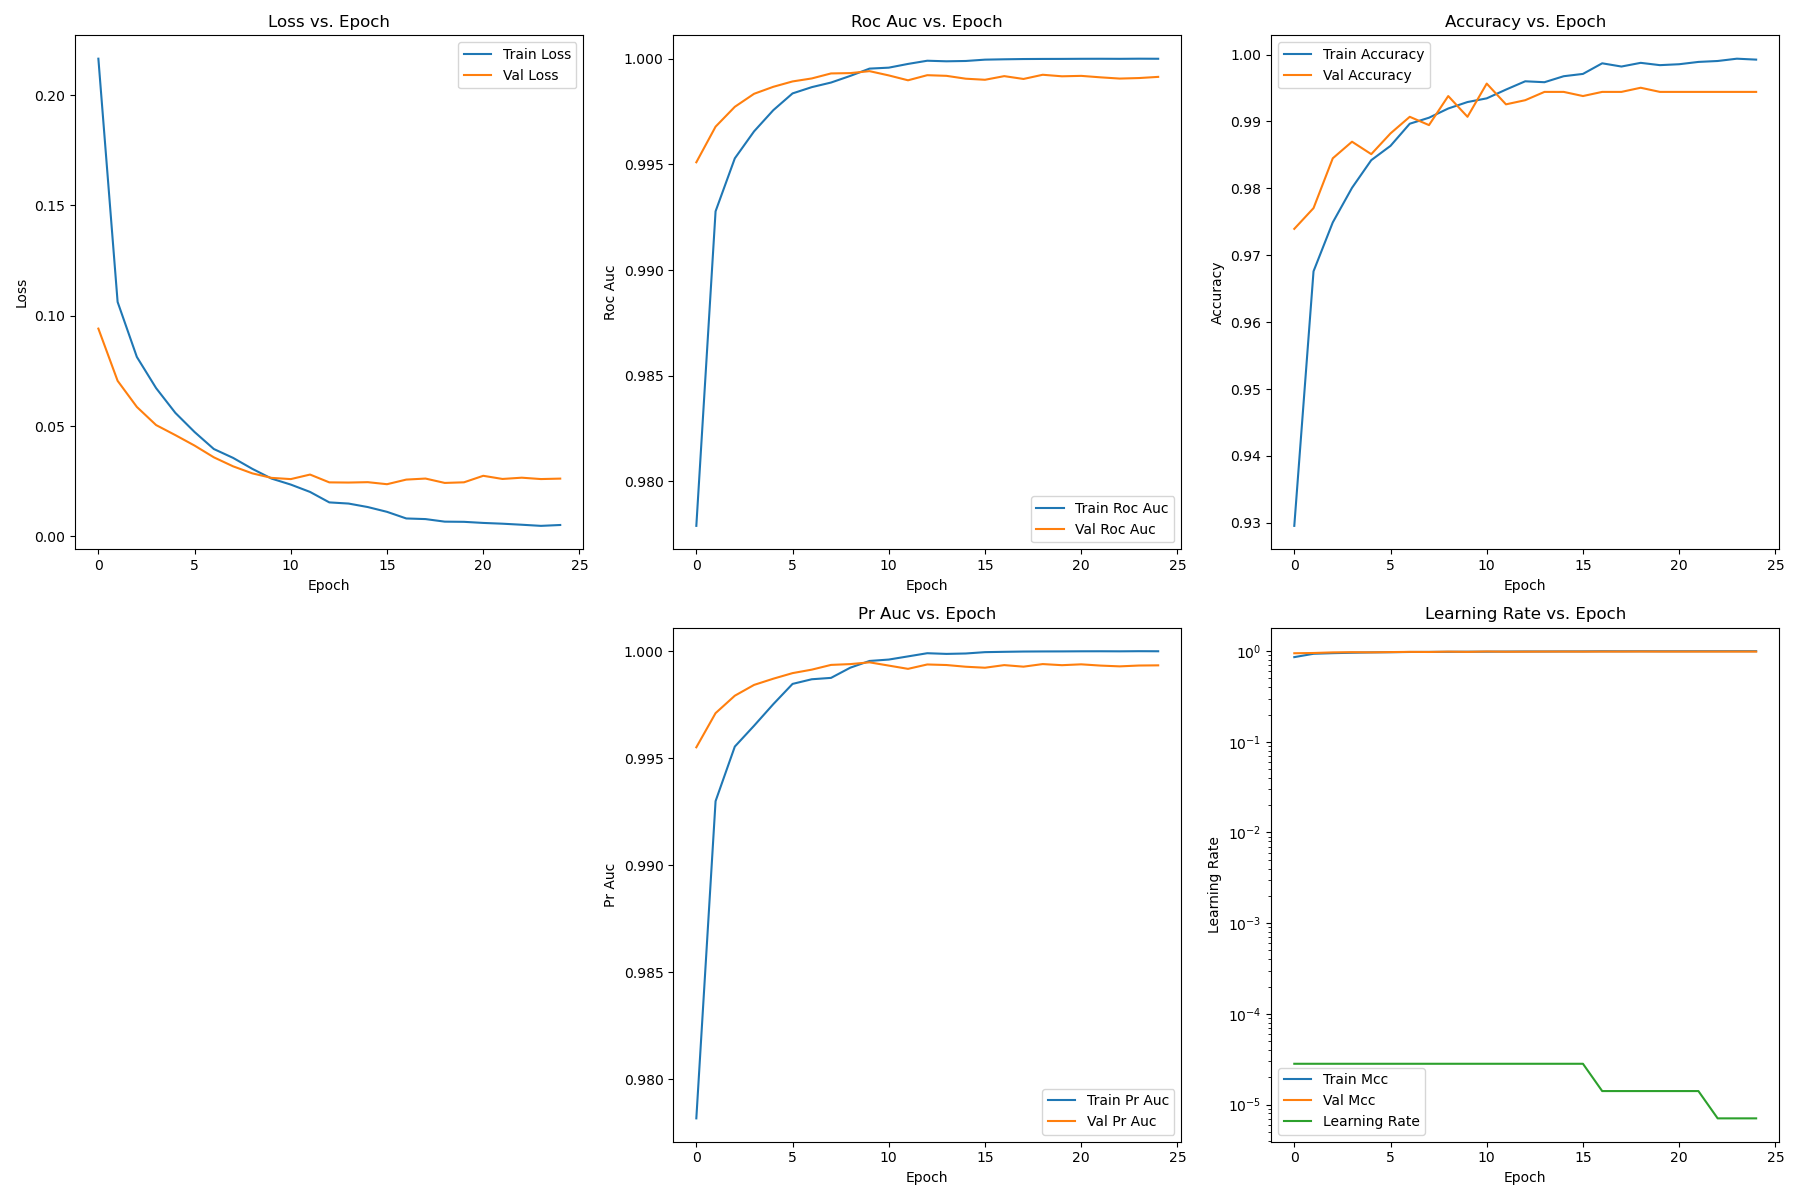

The file beside this chart, header and first rows:
epoch, train_loss, val_loss, train_roc_auc, val_roc_auc, train_pr_auc, val_pr_auc, train_accuracy, val_accuracy, train_f1, val_f1, train_mcc, val_mcc, learning_rate, epoch_time_s
0, 0.2165, 0.09416, 0.9779, 0.9951, 0.9782, 0.9955, 0.9296, 0.9739, 0.9291, 0.974, 0.8592, 0.9479, 2.8149357437872202e-05, 2.063
1, 0.1062, 0.07049, 0.9928, 0.9968, 0.993, 0.9971, 0.9676, 0.977, 0.9676, 0.9769, 0.9352, 0.9542, 2.8149357437872202e-05, 1.546
2, 0.08131, 0.05865, 0.9953, 0.9977, 0.9955, 0.9979, 0.9749, 0.9845, 0.9749, 0.9845, 0.9498, 0.969, 2.8149357437872202e-05, 1.538
3, 0.06718, 0.05044, 0.9966, 0.9983, 0.9965, 0.9984, 0.9801, 0.987, 0.9801, 0.9869, 0.9602, 0.974, 2.8149357437872202e-05, 1.429
4, 0.05596, 0.04588, 0.9976, 0.9987, 0.9975, 0.9987, 0.9842, 0.9851, 0.9842, 0.9851, 0.9684, 0.9702, 2.8149357437872202e-05, 1.549
5, 0.04728, 0.04113, 0.9984, 0.9989, 0.9985, 0.999, 0.9864, 0.9882, 0.9864, 0.9882, 0.9727, 0.9764, 2.8149357437872202e-05, 1.54
6, 0.03958, 0.03581, 0.9987, 0.9991, 0.9987, 0.9991, 0.9897, 0.9907, 0.9897, 0.9907, 0.9793, 0.9814, 2.8149357437872202e-05, 1.47
7, 0.03556, 0.03173, 0.9989, 0.9993, 0.9988, 0.9994, 0.9906, 0.9895, 0.9906, 0.9894, 0.9811, 0.9789, 2.8149357437872202e-05, 1.477
8, 0.03058, 0.02854, 0.9992, 0.9993, 0.9992, 0.9994, 0.9919, 0.9938, 0.9919, 0.9938, 0.9839, 0.9876, 2.8149357437872202e-05, 1.429
9, 0.02617, 0.02649, 0.9995, 0.9994, 0.9995, 0.9995, 0.9929, 0.9907, 0.9929, 0.9907, 0.9858, 0.9814, 2.8149357437872202e-05, 1.638
10, 0.02345, 0.02594, 0.9996, 0.9992, 0.9996, 0.9993, 0.9935, 0.9957, 0.9934, 0.9957, 0.9869, 0.9913, 2.8149357437872202e-05, 1.434
11, 0.02012, 0.028, 0.9998, 0.999, 0.9998, 0.9992, 0.9948, 0.9926, 0.9948, 0.9926, 0.9895, 0.9851, 2.8149357437872202e-05, 1.413
12, 0.01538, 0.02446, 0.9999, 0.9992, 0.9999, 0.9994, 0.996, 0.9932, 0.996, 0.9932, 0.992, 0.9864, 2.8149357437872202e-05, 1.427
13, 0.01486, 0.02437, 0.9999, 0.9992, 0.9999, 0.9994, 0.9959, 0.9944, 0.9959, 0.9944, 0.9917, 0.9888, 2.8149357437872202e-05, 1.427
14, 0.01327, 0.02455, 0.9999, 0.9991, 0.9999, 0.9993, 0.9968, 0.9944, 0.9968, 0.9944, 0.9935, 0.9888, 2.8149357437872202e-05, 1.43
15, 0.0111, 0.02362, 1, 0.999, 1, 0.9992, 0.9971, 0.9938, 0.9971, 0.9938, 0.9942, 0.9876, 2.8149357437872202e-05, 1.416
16, 0.008097, 0.02572, 1, 0.9992, 1, 0.9993, 0.9987, 0.9944, 0.9987, 0.9944, 0.9974, 0.9888, 1.4074678718936101e-05, 1.425
17, 0.007814, 0.02619, 1, 0.999, 1, 0.9993, 0.9982, 0.9944, 0.9982, 0.9944, 0.9964, 0.9888, 1.4074678718936101e-05, 1.416
18, 0.006653, 0.0242, 1, 0.9992, 1, 0.9994, 0.9988, 0.995, 0.9988, 0.995, 0.9975, 0.9901, 1.4074678718936101e-05, 1.436
19, 0.00657, 0.02448, 1, 0.9992, 1, 0.9993, 0.9984, 0.9944, 0.9984, 0.9944, 0.9968, 0.9888, 1.4074678718936101e-05, 1.571
20, 0.006071, 0.02744, 1, 0.9992, 1, 0.9994, 0.9986, 0.9944, 0.9986, 0.9944, 0.9971, 0.9888, 1.4074678718936101e-05, 1.522
21, 0.005721, 0.026, 1, 0.9991, 1, 0.9993, 0.9989, 0.9944, 0.9989, 0.9944, 0.9978, 0.9888, 1.4074678718936101e-05, 1.68
22, 0.005252, 0.02658, 1, 0.9991, 1, 0.9993, 0.999, 0.9944, 0.999, 0.9944, 0.9981, 0.9888, 7.037339359468051e-06, 1.481
23, 0.004741, 0.02596, 1, 0.9991, 1, 0.9993, 0.9994, 0.9944, 0.9994, 0.9944, 0.9988, 0.9888, 7.037339359468051e-06, 1.466
24, 0.005135, 0.02616, 1, 0.9991, 1, 0.9993, 0.9992, 0.9944, 0.9992, 0.9944, 0.9985, 0.9888, 7.037339359468051e-06, 1.419
